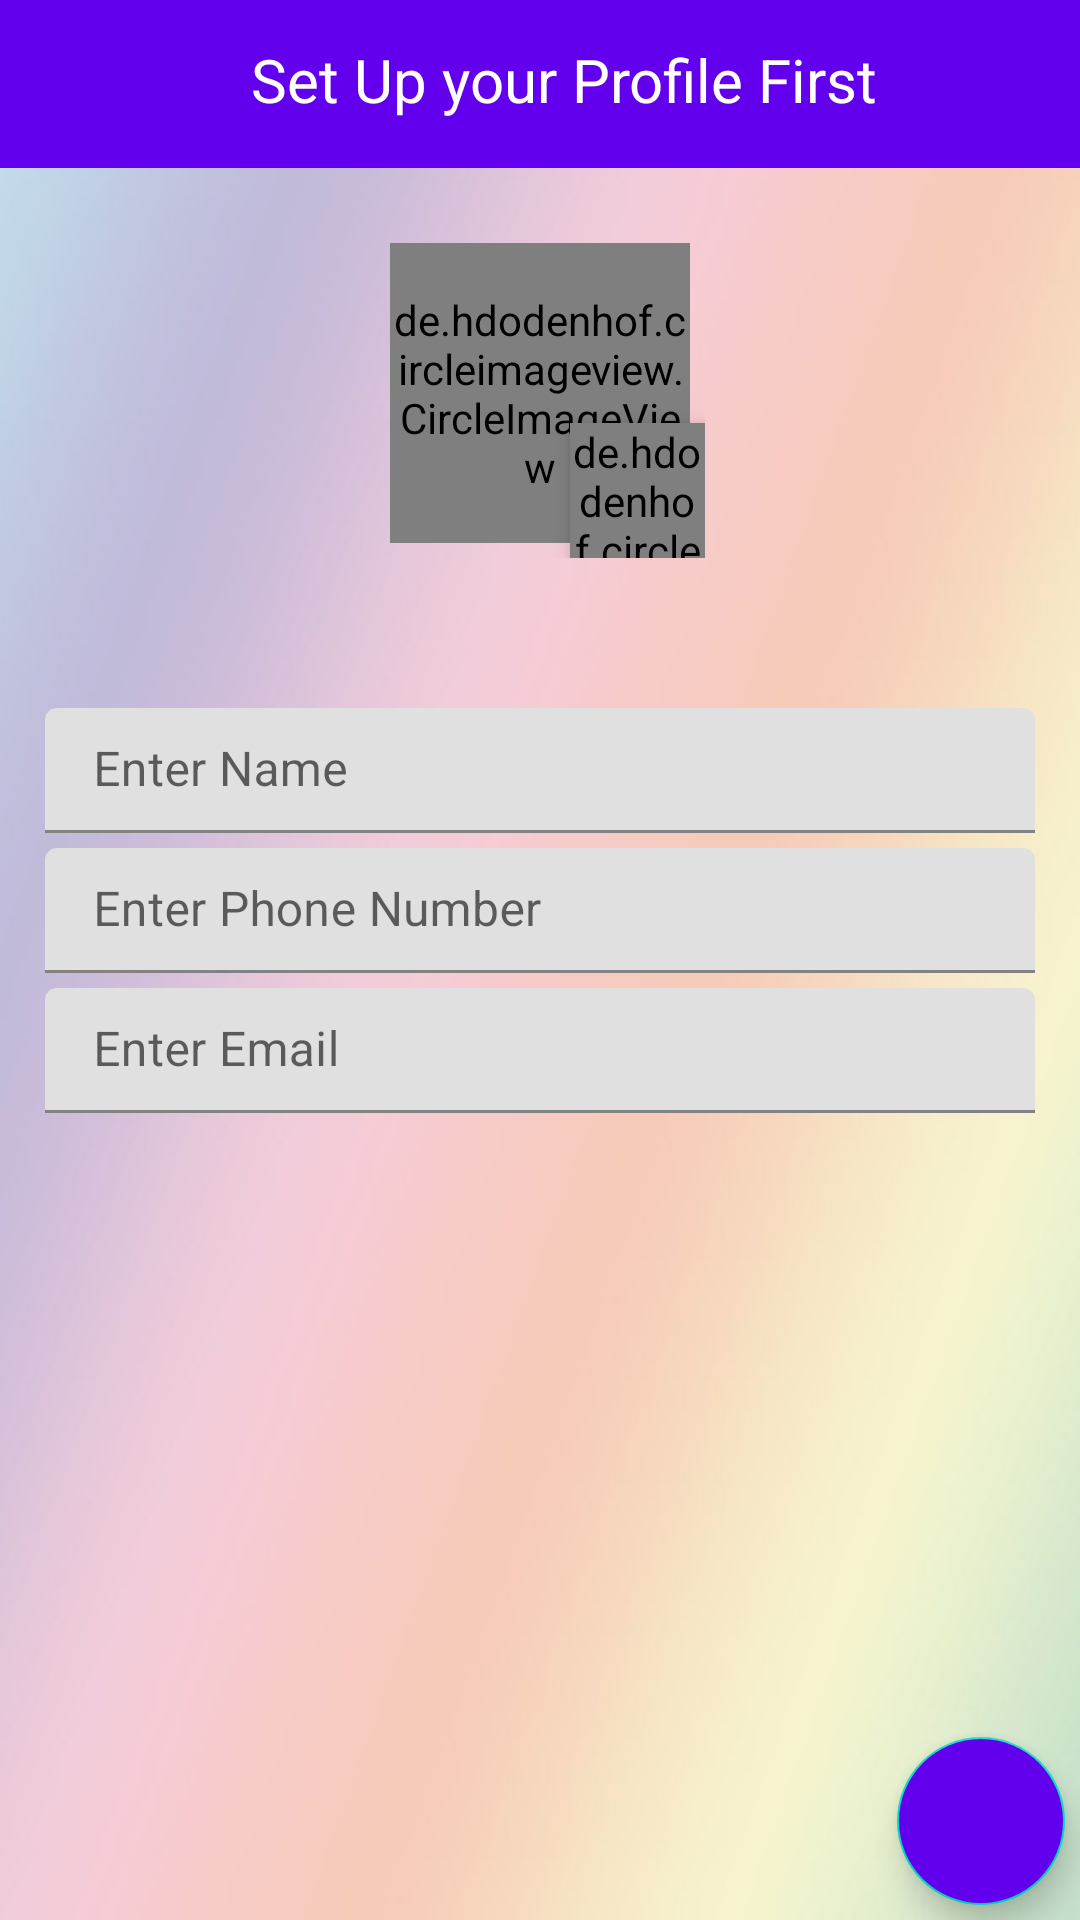

Reconstruct the res/layout file that produces this screen, plus the resources it refers to.
<!-- AndroidManifest.xml: application theme Theme.Sqlite_Project -->
<!-- res/layout/activity_profile.xml -->
<?xml version="1.0" encoding="utf-8"?>
<RelativeLayout xmlns:android="http://schemas.android.com/apk/res/android"
    xmlns:app="http://schemas.android.com/apk/res-auto"
    xmlns:tools="http://schemas.android.com/tools"
    android:layout_width="match_parent"
    android:background="@drawable/mainbg"
    android:layout_height="match_parent"
    tools:context=".ProfileActivity">

    <com.google.android.material.floatingactionbutton.FloatingActionButton
        android:id="@+id/UpdateButtonID"
        android:layout_width="match_parent"
        android:layout_height="wrap_content"
        android:layout_alignParentRight="true"
        android:layout_alignParentBottom="true"
        android:layout_margin="5dp"
        android:backgroundTint="@color/colorPrimary"
        android:src="@drawable/ic_add_black_24dp">

    </com.google.android.material.floatingactionbutton.FloatingActionButton>

    <androidx.appcompat.widget.Toolbar
        android:id="@+id/ProfileToolbarID"
        android:layout_width="match_parent"
        android:layout_height="wrap_content"
        android:background="@color/colorPrimary"
        android:theme="@style/ThemeOverlay.AppCompat.Dark.ActionBar"
        app:titleTextColor="@android:color/white">

        <RelativeLayout
            android:layout_width="match_parent"
            android:layout_height="wrap_content">

            <TextView
                android:layout_width="wrap_content"
                android:layout_height="wrap_content"
                android:layout_centerHorizontal="true"
                android:text="Set Up your Profile First"
                android:textColor="@android:color/white"
                android:textSize="20sp" />

            <ProgressBar
                android:id="@+id/ProfileProgressbarID"
                android:layout_width="30dp"
                android:layout_height="30dp"
                android:layout_alignParentRight="true"
                android:layout_centerVertical="true"
                android:layout_marginRight="10dp"
                android:indeterminate="true"
                android:indeterminateTint="@android:color/white" />
        </RelativeLayout>

    </androidx.appcompat.widget.Toolbar>

    <RelativeLayout
        android:layout_width="match_parent"
        android:layout_height="match_parent"
        android:layout_below="@id/ProfileToolbarID"
        android:layout_marginLeft="15dp"
        android:layout_marginRight="15dp">

        <ScrollView
            android:layout_width="match_parent"
            android:layout_height="wrap_content">


            <RelativeLayout
                android:layout_width="match_parent"
                android:layout_height="wrap_content">


                <RelativeLayout
                    android:id="@+id/picturelayout"
                    android:layout_width="match_parent"
                    android:layout_height="wrap_content">

                    <RelativeLayout
                        android:layout_width="110dp"
                        android:layout_height="110dp"
                        android:layout_centerHorizontal="true"
                        android:layout_marginTop="20sp">


                        <de.hdodenhof.circleimageview.CircleImageView
                            android:id="@+id/ProfileImageID"
                            android:layout_width="100dp"
                            android:layout_height="100dp"
                            android:layout_centerHorizontal="true"
                            android:layout_centerVertical="true"
                            android:src="@drawable/profile"></de.hdodenhof.circleimageview.CircleImageView>


                        <de.hdodenhof.circleimageview.CircleImageView
                            android:id="@+id/AddImageID"
                            android:layout_width="45dp"
                            android:layout_height="45dp"
                            android:layout_alignParentRight="true"
                            android:layout_alignParentBottom="true"
                            android:elevation="4dp"
                            android:src="@drawable/ic_add_black_24dp">

                        </de.hdodenhof.circleimageview.CircleImageView>

                    </RelativeLayout>

                </RelativeLayout>

                <RelativeLayout
                    android:id="@+id/usernamelayout"
                    android:layout_width="match_parent"
                    android:layout_height="wrap_content"
                    android:layout_below="@id/picturelayout"
                    android:layout_marginTop="50dp">


                    <com.google.android.material.textfield.TextInputLayout
                        android:id="@+id/UsernameID"
                        android:layout_width="match_parent"
                        android:layout_height="wrap_content">

                        <com.google.android.material.textfield.TextInputEditText
                            android:layout_width="match_parent"
                            android:layout_height="match_parent"
                            android:hint="@string/hint_Enter_name"
                            android:padding="10dp"
                            android:textAlignment="center"
                            android:visibility="visible"
                            tools:ignore="@string/hint_Enter_name">

                        </com.google.android.material.textfield.TextInputEditText>

                    </com.google.android.material.textfield.TextInputLayout>


                </RelativeLayout>

                <RelativeLayout
                    android:id="@+id/phonenmberlayout"
                    android:layout_width="match_parent"
                    android:layout_height="wrap_content"
                    android:layout_below="@id/usernamelayout"
                    android:layout_marginTop="5dp">

                    <com.google.android.material.textfield.TextInputLayout
                        android:id="@+id/PhoneID"
                        android:layout_width="match_parent"
                        android:layout_height="wrap_content">

                        <com.google.android.material.textfield.TextInputEditText
                            android:layout_width="match_parent"
                            android:layout_height="wrap_content"
                            android:hint="@string/hint_Enter_Phone"
                            android:inputType="number"
                            android:padding="10dp"
                            android:singleLine="true"
                            android:textAlignment="center">

                        </com.google.android.material.textfield.TextInputEditText>

                    </com.google.android.material.textfield.TextInputLayout>

                </RelativeLayout>

                <RelativeLayout
                    android:id="@+id/emaillayout"
                    android:layout_width="match_parent"
                    android:layout_height="wrap_content"
                    android:layout_below="@id/phonenmberlayout"
                    android:layout_marginTop="5dp">

                    <com.google.android.material.textfield.TextInputLayout
                        android:id="@+id/EmailID"
                        android:layout_width="match_parent"
                        android:layout_height="wrap_content">

                        <com.google.android.material.textfield.TextInputEditText
                            android:layout_width="match_parent"
                            android:layout_height="wrap_content"
                            android:hint="@string/hint_Enter_Email"
                            android:inputType="textEmailAddress"
                            android:padding="10dp"
                            android:singleLine="true"
                            android:textAlignment="center">

                        </com.google.android.material.textfield.TextInputEditText>

                    </com.google.android.material.textfield.TextInputLayout>

                </RelativeLayout>

            </RelativeLayout>

        </ScrollView>

    </RelativeLayout>

</RelativeLayout>
<!-- resources referenced by this layout -->
<resources>
  <!-- drawable mainbg: jpg bitmap (drawable, 13311 bytes) -->
  <string name="hint_Enter_Email">Enter Email</string>
  <string name="hint_Enter_Phone">Enter Phone Number</string>
  <string name="hint_Enter_name">Enter Name</string>
  <style name="Theme.Sqlite_Project" parent="Theme.MaterialComponents.DayNight.DarkActionBar">
          
          <item name="colorPrimary">@color/colorPrimary</item>
          <item name="colorPrimaryVariant">@color/colorPrimary</item>
          <item name="colorOnPrimary">@color/colorPrimary</item>
          
          <item name="colorSecondary">@color/colorAccent</item>
          <item name="colorSecondaryVariant">@color/colorAccent</item>
          <item name="colorOnSecondary">@color/colorAccent</item>
          
          <item name="android:statusBarColor" tools:targetApi="l">?attr/colorPrimaryVariant</item>
          
      </style>
  <!-- not gathered from this repository: default colours our renderer supplied (Android Studio template values) -->
  <color name="colorPrimary">#FF6200EE</color>
  <color name="colorAccent">#FF03DAC5</color>
</resources>
